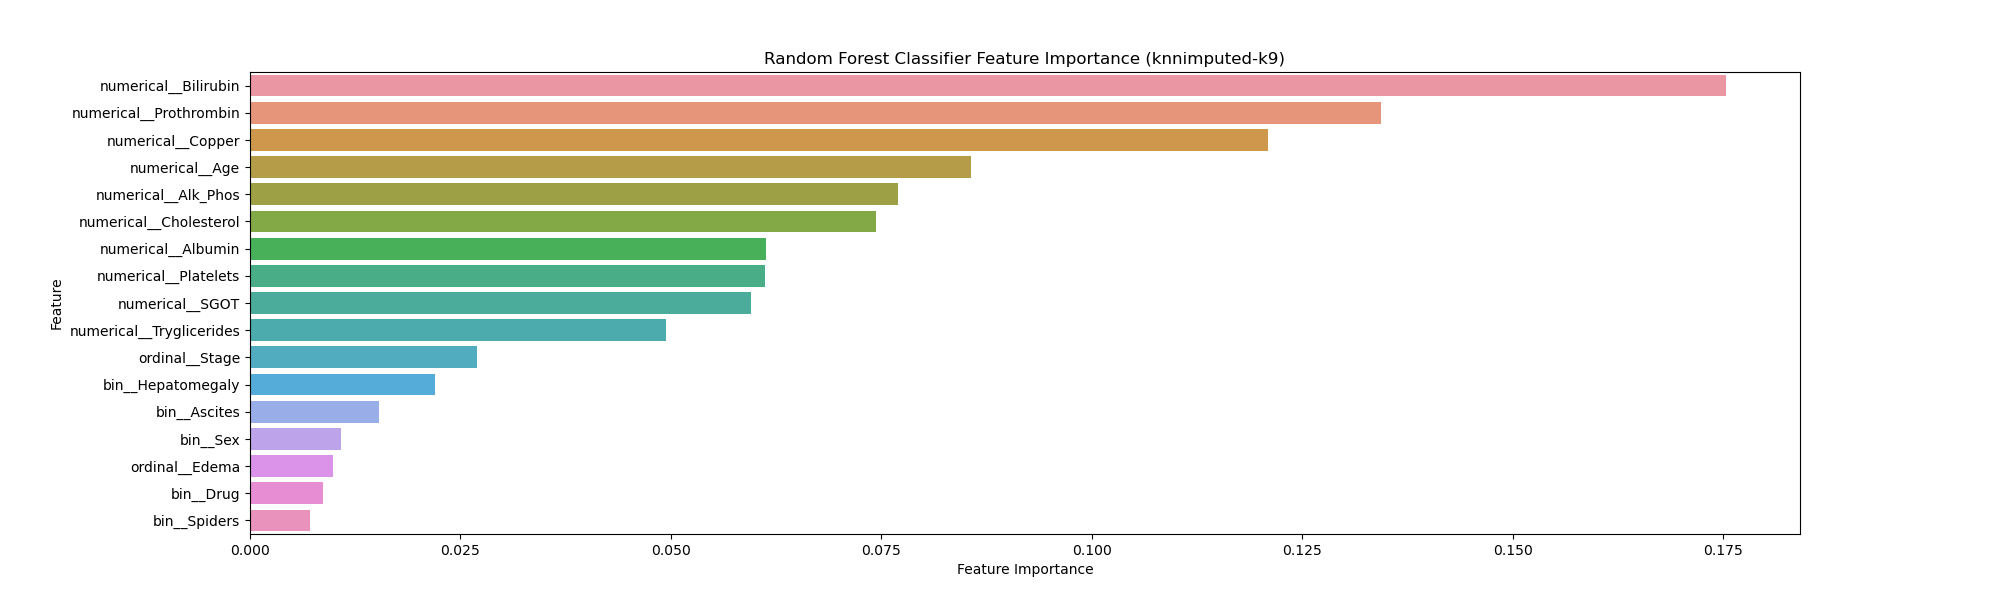

Data behind this chart, as committed beside it:
Feature, Importance
numerical__Bilirubin, 0.1753
numerical__Prothrombin, 0.1343
numerical__Copper, 0.121
numerical__Age, 0.0857
numerical__Alk_Phos, 0.07699
numerical__Cholesterol, 0.07436
numerical__Albumin, 0.06131
numerical__Platelets, 0.06121
numerical__SGOT, 0.0595
numerical__Tryglicerides, 0.04945
ordinal__Stage, 0.027
bin__Hepatomegaly, 0.02197
bin__Ascites, 0.01538
bin__Sex, 0.01085
ordinal__Edema, 0.009853
bin__Drug, 0.008689
bin__Spiders, 0.007086
